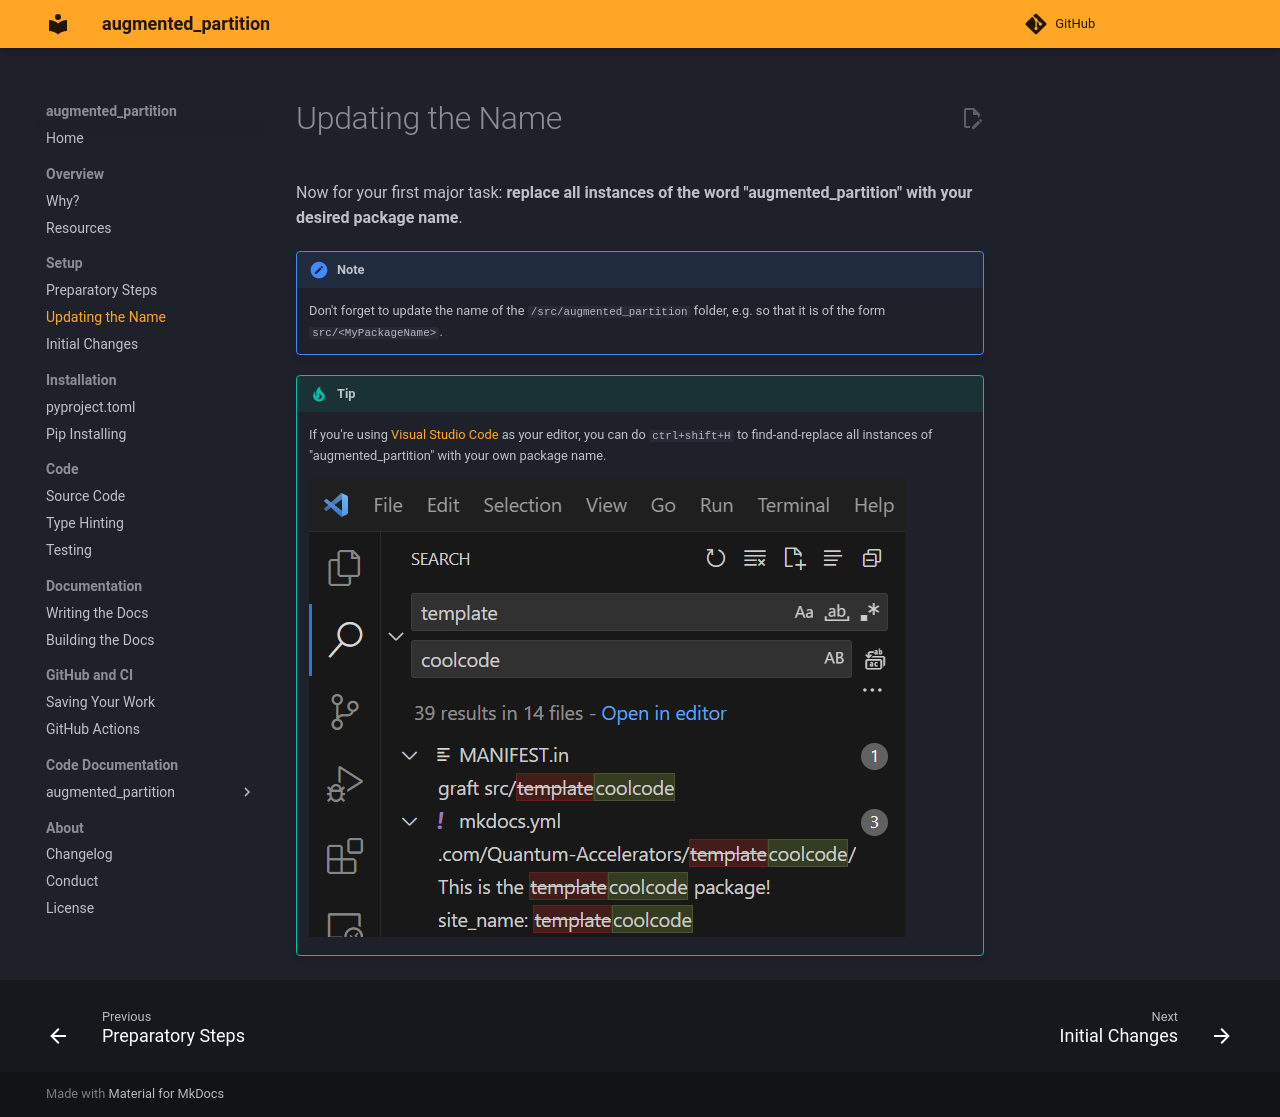

repository: chexia8/large_atomic_structures · page: example_docs/setup/name.html · generator: mkdocs

# Updating the Name

Now for your first major task: **replace all instances of the word "augmented_partition" with your desired package name**.

!!! Note

    Don't forget to update the name of the `/src/augmented_partition` folder, e.g. so that it is of the form `src/<MyPackageName>`.

!!! Tip

    If you're using [Visual Studio Code](https://code.visualstudio.com/) as your editor, you can do `ctrl+shift+H` to find-and-replace all instances of "augmented_partition" with your own package name.

    ![](../media/find_replace.png)
